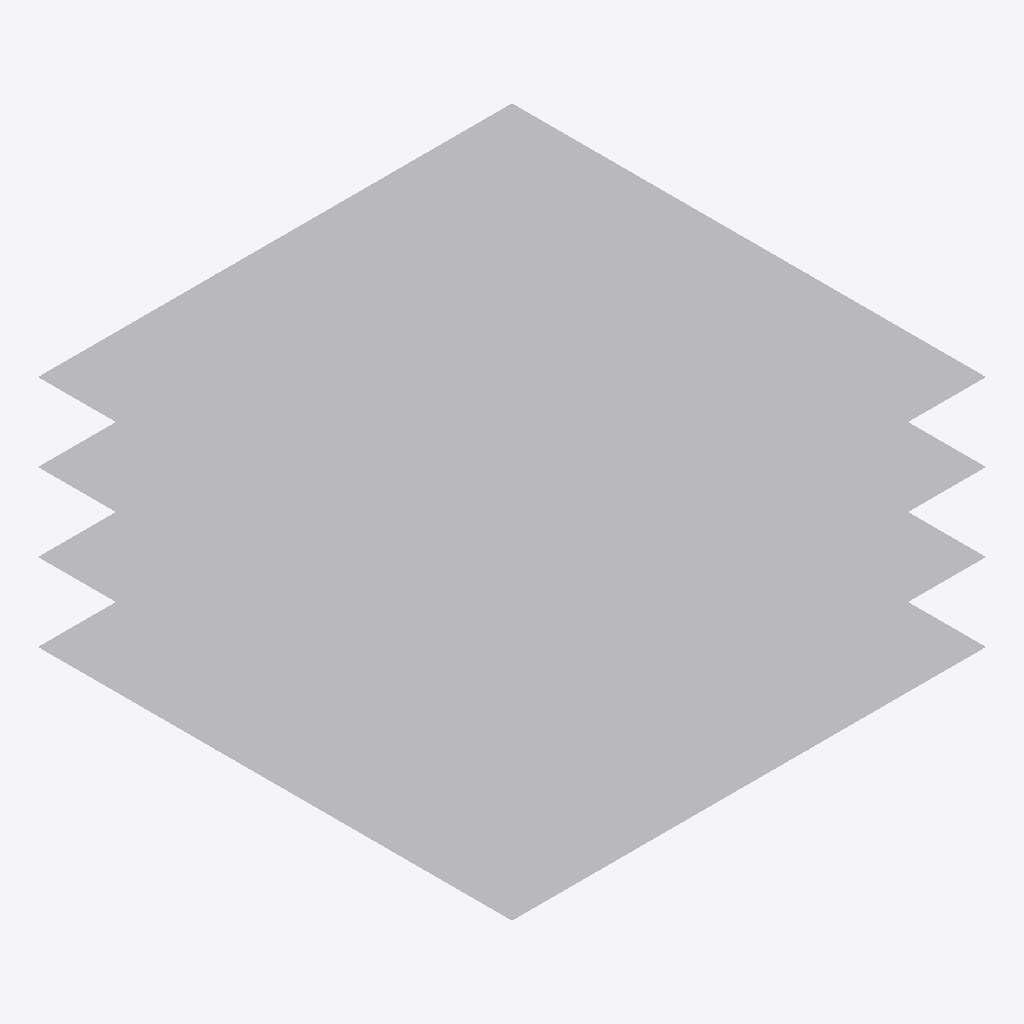
Isometric view of an IFC building model (IFC-SPF (STEP), schema IFC4, length unit inch), seen from the south-west, elements coloured by IFC class: 4 other elements (light grey).
Extent 22.2 m × 22.2 m × 11.0 m (x, y, z). Storeys (5): Base at 0.00 m; Story1 at 3.66 m; Story2 at 7.32 m; Story3 at 10.97 m; Story4 at 14.63 m. Elements (4): 4 IfcStructuralSurfaceMember.

HEADER;
FILE_DESCRIPTION(('ViewDefinition[StructuralAnalysisView]'),'2;1');
FILE_NAME('TestAECTech.ifc','2021-11-06T13:01:11',('moustafa.el-sawy'),('AECOM'),'19.1.0','ETABS','None');
FILE_SCHEMA(('IFC4'));
ENDSEC;
DATA;
#4=IFCPROJECT('06kcqFfSfAlQ$PDA2aibfm',#3,'TestAECTech.EDB',$,$,$,$,(#9),#10);
#5=IFCSITE('1J73d56oz3PfWMmREc1UUt',#3,'Site',$,$,$,$,$,.ELEMENT.,$,$,$,$,$);
#6=IFCBUILDING('08JneTi71EAhPgCrLq9gXw',#3,'Building',$,$,$,$,$,.ELEMENT.,$,$,$);
#4269=IFCBUILDINGSTOREY('2iNXWW2hnDJ8TSGusVFAEd',#3,'Base',$,$,$,$,$,.ELEMENT.,0.0);
#4270=IFCBUILDINGSTOREY('2HLgeO2Rb6EPWoi90dCmnV',#3,'Story1',$,$,$,$,$,.ELEMENT.,144.0);
#4271=IFCBUILDINGSTOREY('07YfHSoYL7YhnSLWbFBn$g',#3,'Story2',$,$,$,$,$,.ELEMENT.,288.0);
#4272=IFCBUILDINGSTOREY('21GEjhVL59CQTjzTJNDRsi',#3,'Story3',$,$,$,$,$,.ELEMENT.,432.0);
#4273=IFCBUILDINGSTOREY('1uozW_rtL2_gCsblcIBmHF',#3,'Story4',$,$,$,$,$,.ELEMENT.,576.0);
#4170=IFCSTRUCTURALSURFACEMEMBER('32VD5Dsk1ClA4M1yDUaIw9',#81,'1',$,$,$,#4177,.SHELL.,5.0);
#4220=IFCSTRUCTURALSURFACEMEMBER('1lbkVhuHvD7eKYxhJYXacC',#81,'3',$,$,$,#4226,.SHELL.,5.0);
#4241=IFCSTRUCTURALSURFACEMEMBER('1PqchvdLTDj9uhlU0QgiHS',#81,'4',$,$,$,#4247,.SHELL.,5.0);
#4199=IFCSTRUCTURALSURFACEMEMBER('3_GbOPEDrEUPEPKJeqYHCt',#81,'2',$,$,$,#4205,.SHELL.,5.0);
ENDSEC;
